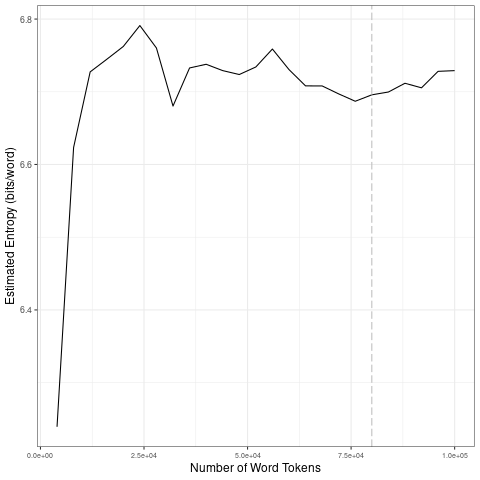

Values plotted in this chart, from the file beside it:
file, entropy.Corpus.Size, entropy.Entropy, sd.Corpus.Size, sd.SD
data/2021_by_es/2021-02-26_tokens_1-gram…, 4000, 6.239, 20000, 0.2193
data/2021_by_es/2021-02-26_tokens_1-gram…, 8000, 6.623, 40000, 0.04073
data/2021_by_es/2021-02-26_tokens_1-gram…, 12000, 6.727, 60000, 0.01368
data/2021_by_es/2021-02-26_tokens_1-gram…, 16000, 6.745, 80000, 0.00899
data/2021_by_es/2021-02-26_tokens_1-gram…, 20000, 6.762, 1e+05, 0.0133
data/2021_by_es/2021-02-26_tokens_1-gram…, 24000, 6.791, 20000, 0.2193
data/2021_by_es/2021-02-26_tokens_1-gram…, 28000, 6.76, 40000, 0.04073
data/2021_by_es/2021-02-26_tokens_1-gram…, 32000, 6.68, 60000, 0.01368
data/2021_by_es/2021-02-26_tokens_1-gram…, 36000, 6.733, 80000, 0.00899
data/2021_by_es/2021-02-26_tokens_1-gram…, 40000, 6.738, 1e+05, 0.0133
data/2021_by_es/2021-02-26_tokens_1-gram…, 44000, 6.729, 20000, 0.2193
data/2021_by_es/2021-02-26_tokens_1-gram…, 48000, 6.724, 40000, 0.04073
data/2021_by_es/2021-02-26_tokens_1-gram…, 52000, 6.734, 60000, 0.01368
data/2021_by_es/2021-02-26_tokens_1-gram…, 56000, 6.759, 80000, 0.00899
data/2021_by_es/2021-02-26_tokens_1-gram…, 60000, 6.731, 1e+05, 0.0133
data/2021_by_es/2021-02-26_tokens_1-gram…, 64000, 6.708, 20000, 0.2193
data/2021_by_es/2021-02-26_tokens_1-gram…, 68000, 6.708, 40000, 0.04073
data/2021_by_es/2021-02-26_tokens_1-gram…, 72000, 6.697, 60000, 0.01368
data/2021_by_es/2021-02-26_tokens_1-gram…, 76000, 6.687, 80000, 0.00899
data/2021_by_es/2021-02-26_tokens_1-gram…, 80000, 6.696, 1e+05, 0.0133
data/2021_by_es/2021-02-26_tokens_1-gram…, 84000, 6.7, 20000, 0.2193
data/2021_by_es/2021-02-26_tokens_1-gram…, 88000, 6.712, 40000, 0.04073
data/2021_by_es/2021-02-26_tokens_1-gram…, 92000, 6.705, 60000, 0.01368
data/2021_by_es/2021-02-26_tokens_1-gram…, 96000, 6.728, 80000, 0.00899
data/2021_by_es/2021-02-26_tokens_1-gram…, 1e+05, 6.729, 1e+05, 0.0133
